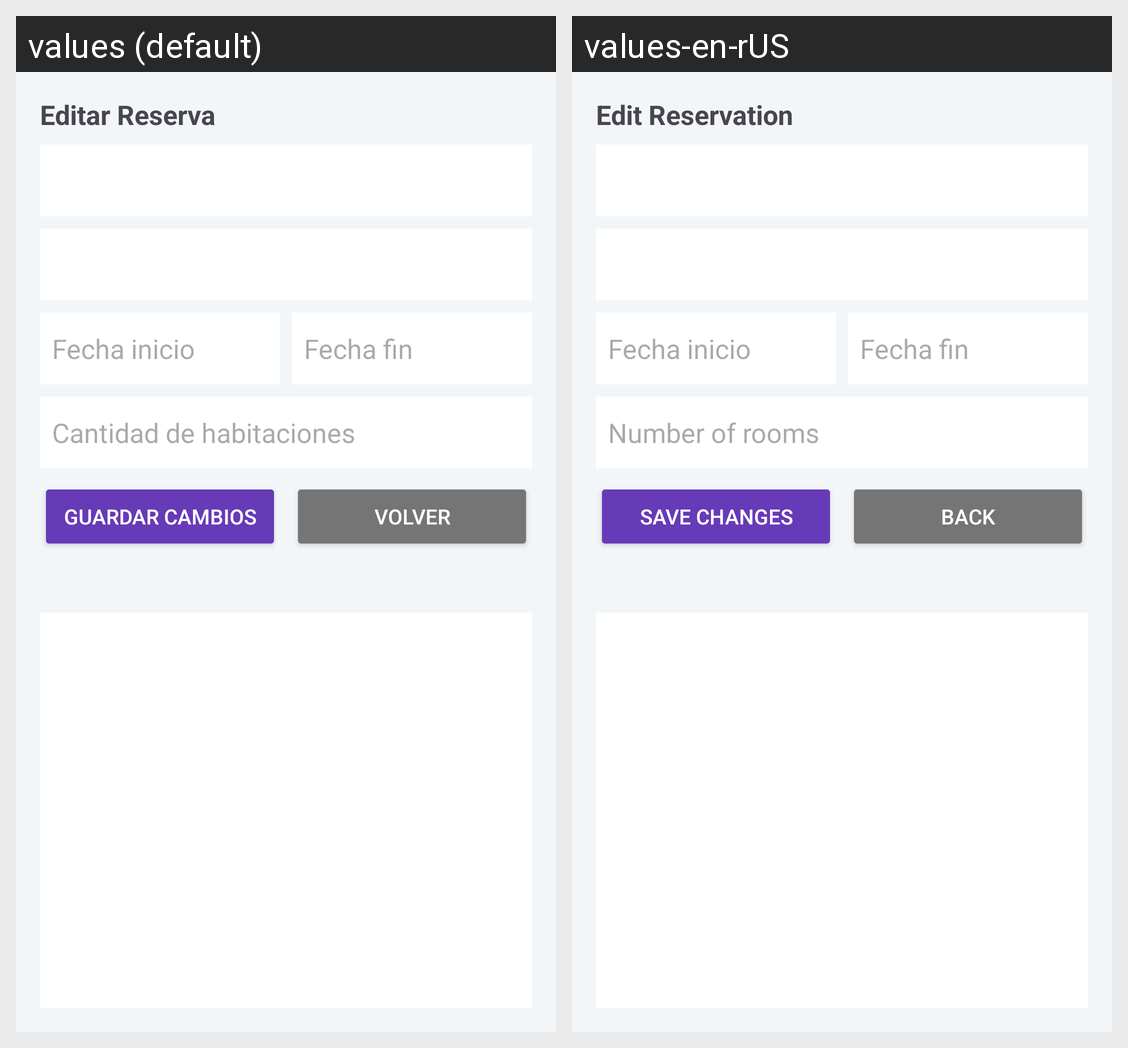

Locale-by-locale string values for the Android screen shown in this grid:
Android screen res/layout/activity_editar_reservas.xml rendered under 2 locales, left to right: values (default), values-en-rUS. Device: Nexus 5 (rendered at 1080×1920; each locale shown at half size, 540×960, under a caption strip naming it); theme Theme.HotelSync.
Strings drawn on this screen, with the default value and each locale's value (text and hints the layout hard-codes, and strings that could not be matched under every locale, appear in the picture but are not listed):

editar_reserva
  values: Editar Reserva
  values-en-rUS: Edit Reservation

cantidad_de_habitaciones
  values: Cantidad de habitaciones
  values-en-rUS: Number of rooms

guardar_cambios
  values: Guardar cambios
  values-en-rUS: Save changes

volver1
  values: Volver
  values-en-rUS: Back
